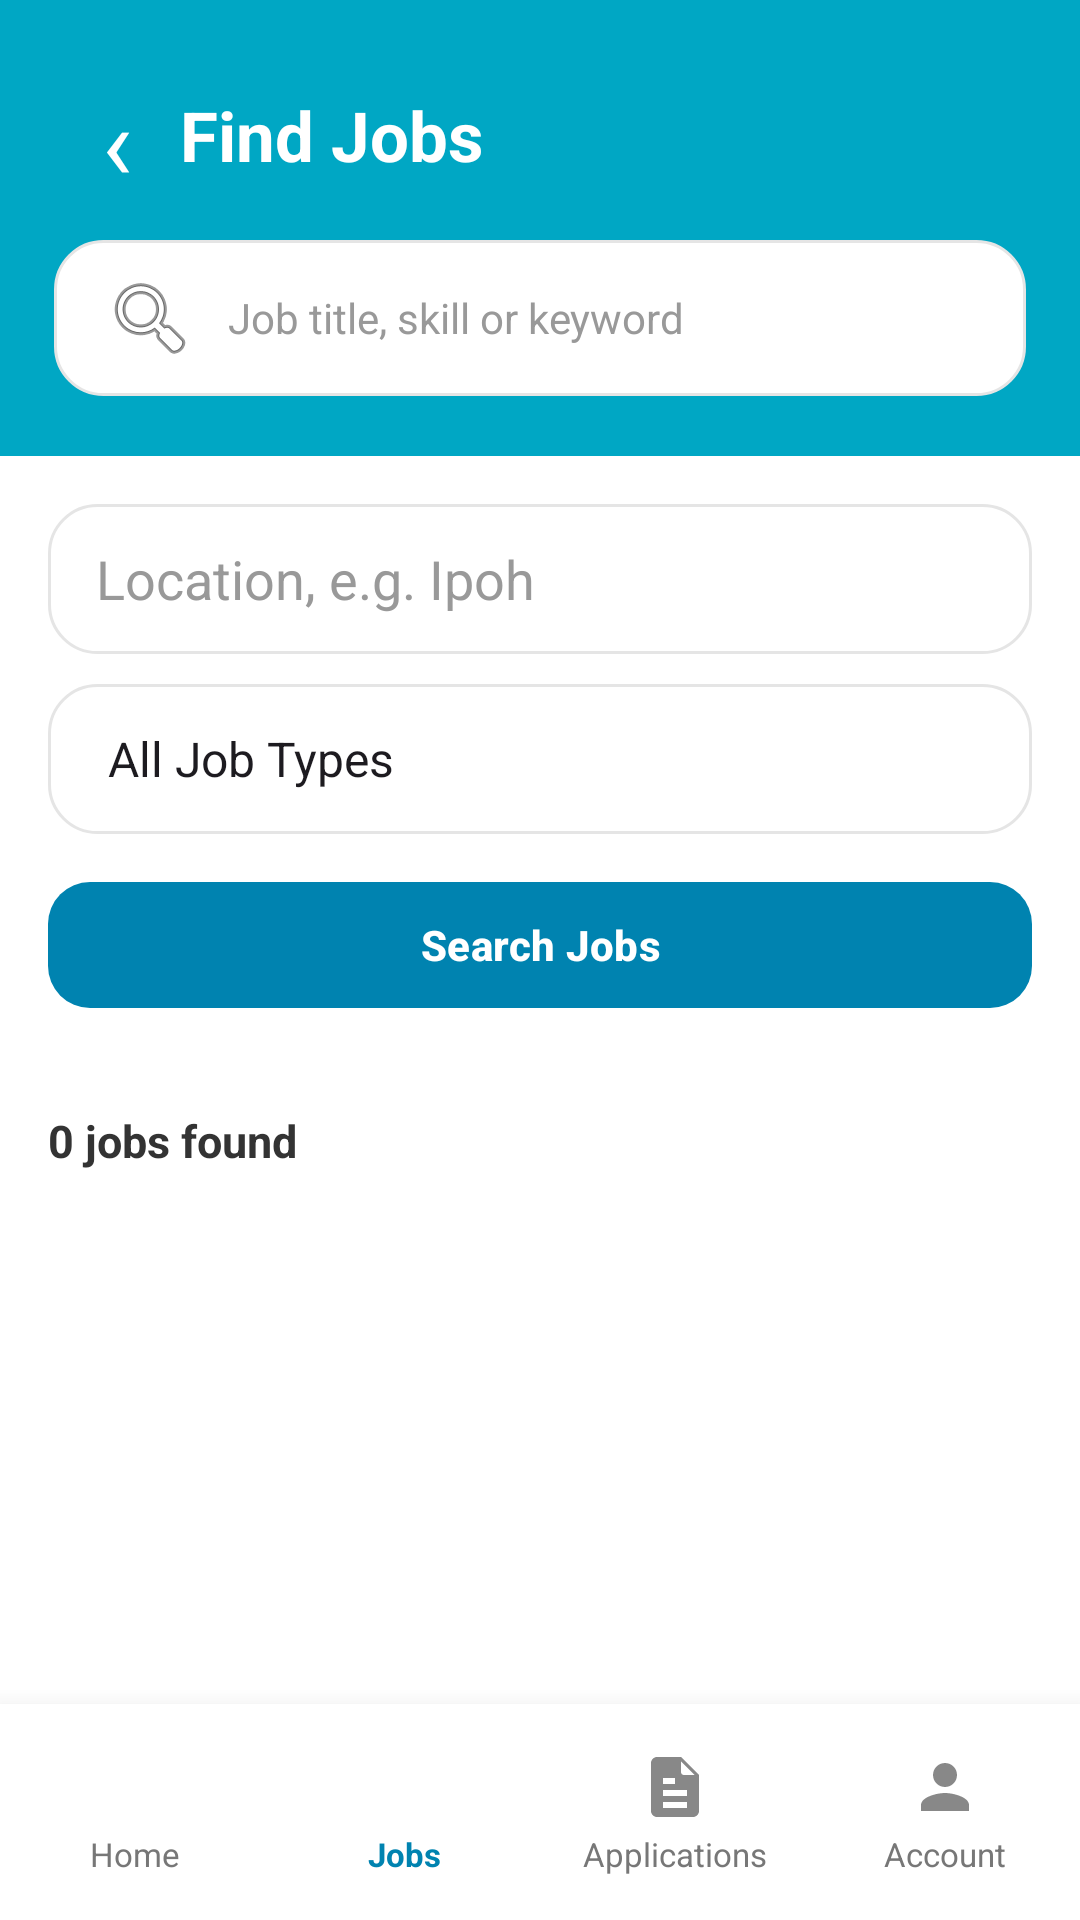

Android layout source for this screen:
<!-- AndroidManifest.xml: application theme Theme.JobMatch_Frontend -->
<!-- res/layout/activity_browse_jobs.xml -->
<?xml version="1.0" encoding="utf-8"?>
<LinearLayout
    xmlns:android="http://schemas.android.com/apk/res/android"
    xmlns:app="http://schemas.android.com/apk/res-auto"
    android:layout_width="match_parent"
    android:layout_height="match_parent"
    android:background="#FFFFFF"
    android:orientation="vertical">

    

    <LinearLayout
        android:layout_width="match_parent"
        android:layout_height="wrap_content"
        android:background="#00A7C4"
        android:orientation="vertical"
        android:paddingStart="18dp"
        android:paddingTop="24dp"
        android:paddingEnd="18dp"
        android:paddingBottom="20dp">

        <LinearLayout
            android:layout_width="match_parent"
            android:layout_height="wrap_content"
            android:gravity="center_vertical"
            android:orientation="horizontal">

            <TextView
                android:id="@+id/btnBack"
                android:layout_width="42dp"
                android:layout_height="42dp"
                android:gravity="center"
                android:text="‹"
                android:textColor="#FFFFFF"
                android:textSize="34sp" />

            <TextView
                android:layout_width="0dp"
                android:layout_height="wrap_content"
                android:layout_weight="1"
                android:text="Find Jobs"
                android:textColor="#FFFFFF"
                android:textSize="23sp"
                android:textStyle="bold" />

        </LinearLayout>


        

        <EditText
            android:id="@+id/etSearch"
            android:layout_width="match_parent"
            android:layout_height="52dp"
            android:layout_marginTop="14dp"
            android:background="@drawable/bg_dashboard_search"
            android:drawableStart="@android:drawable/ic_menu_search"
            android:drawablePadding="10dp"
            android:hint="Job title, skill or keyword"
            android:imeOptions="actionSearch"
            android:inputType="text"
            android:paddingStart="16dp"
            android:paddingEnd="16dp"
            android:singleLine="true"
            android:textColor="#222222"
            android:textColorHint="#999999"
            android:textSize="14sp" />

    </LinearLayout>


    

    <LinearLayout
        android:layout_width="match_parent"
        android:layout_height="wrap_content"
        android:background="#FFFFFF"
        android:orientation="vertical"
        android:padding="16dp">

        <EditText
            android:id="@+id/etLocation"
            android:layout_width="match_parent"
            android:layout_height="50dp"
            android:background="@drawable/bg_dashboard_search"
            android:hint="Location, e.g. Ipoh"
            android:inputType="text"
            android:paddingStart="16dp"
            android:paddingEnd="16dp"
            android:singleLine="true"
            android:textColor="#222222"
            android:textColorHint="#999999" />


        <Spinner
            android:id="@+id/spinnerJobType"
            android:layout_width="match_parent"
            android:layout_height="50dp"
            android:layout_marginTop="10dp"
            android:background="@drawable/bg_dashboard_search"
            android:entries="@array/job_browse_types"
            android:paddingStart="12dp"
            android:paddingEnd="12dp" />


        <com.google.android.material.button.MaterialButton
            android:id="@+id/btnSearch"
            android:layout_width="match_parent"
            android:layout_height="50dp"
            android:layout_marginTop="12dp"
            android:text="Search Jobs"
            android:textAllCaps="false"
            android:textColor="#FFFFFF"
            android:textStyle="bold"
            app:backgroundTint="#0083B0"
            app:cornerRadius="14dp" />

    </LinearLayout>


    

    <LinearLayout
        android:layout_width="match_parent"
        android:layout_height="0dp"
        android:layout_weight="1"
        android:orientation="vertical"
        android:paddingStart="16dp"
        android:paddingTop="14dp"
        android:paddingEnd="16dp">

        <TextView
            android:id="@+id/tvResultCount"
            android:layout_width="match_parent"
            android:layout_height="wrap_content"
            android:text="0 jobs found"
            android:textColor="#333333"
            android:textSize="15sp"
            android:textStyle="bold" />


        <ProgressBar
            android:id="@+id/progressBar"
            android:layout_width="wrap_content"
            android:layout_height="wrap_content"
            android:layout_gravity="center_horizontal"
            android:layout_marginTop="20dp"
            android:visibility="gone" />


        <TextView
            android:id="@+id/tvNoJobs"
            android:layout_width="match_parent"
            android:layout_height="wrap_content"
            android:layout_marginTop="30dp"
            android:gravity="center"
            android:padding="24dp"
            android:text="No jobs found. Try another keyword or filter."
            android:textColor="#777777"
            android:textSize="14sp"
            android:visibility="gone" />


        <androidx.recyclerview.widget.RecyclerView
            android:id="@+id/recyclerViewJobs"
            android:layout_width="match_parent"
            android:layout_height="0dp"
            android:layout_marginTop="12dp"
            android:layout_weight="1" />

    </LinearLayout>

    
    
    

    <LinearLayout
        android:layout_width="match_parent"
        android:layout_height="72dp"
        android:background="#FFFFFF"
        android:elevation="12dp"
        android:gravity="center"
        android:orientation="horizontal"
        android:paddingTop="7dp"
        android:paddingBottom="6dp"
        android:weightSum="4">

        
        <LinearLayout
            android:id="@+id/navHome"
            android:layout_width="0dp"
            android:layout_height="match_parent"
            android:layout_weight="1"
            android:gravity="center"
            android:orientation="vertical"
            android:clickable="true"
            android:focusable="true">

            <ImageView
                android:layout_width="24dp"
                android:layout_height="24dp"
                android:contentDescription="Home"
                android:src="@drawable/ic_home"
                app:tint="#888888" />

            <TextView
                android:layout_width="wrap_content"
                android:layout_height="wrap_content"
                android:layout_marginTop="3dp"
                android:text="Home"
                android:textColor="#777777"
                android:textSize="11sp" />

        </LinearLayout>


        
        <LinearLayout
            android:id="@+id/navJobs"
            android:layout_width="0dp"
            android:layout_height="match_parent"
            android:layout_weight="1"
            android:gravity="center"
            android:orientation="vertical"
            android:clickable="true"
            android:focusable="true">

            <ImageView
                android:layout_width="24dp"
                android:layout_height="24dp"
                android:contentDescription="Jobs"
                android:src="@drawable/ic_search"
                app:tint="#0083B0" />

            <TextView
                android:layout_width="wrap_content"
                android:layout_height="wrap_content"
                android:layout_marginTop="3dp"
                android:text="Jobs"
                android:textColor="#0083B0"
                android:textSize="11sp"
                android:textStyle="bold" />

        </LinearLayout>


        
        <LinearLayout
            android:id="@+id/navApplications"
            android:layout_width="0dp"
            android:layout_height="match_parent"
            android:layout_weight="1"
            android:gravity="center"
            android:orientation="vertical"
            android:clickable="true"
            android:focusable="true">

            <ImageView
                android:layout_width="24dp"
                android:layout_height="24dp"
                android:contentDescription="Applications"
                android:src="@drawable/ic_application"
                app:tint="#888888" />

            <TextView
                android:layout_width="wrap_content"
                android:layout_height="wrap_content"
                android:layout_marginTop="3dp"
                android:text="Applications"
                android:textColor="#777777"
                android:textSize="11sp" />

        </LinearLayout>


        
        <LinearLayout
            android:id="@+id/navAccount"
            android:layout_width="0dp"
            android:layout_height="match_parent"
            android:layout_weight="1"
            android:gravity="center"
            android:orientation="vertical"
            android:clickable="true"
            android:focusable="true">

            <ImageView
                android:layout_width="24dp"
                android:layout_height="24dp"
                android:contentDescription="Account"
                android:src="@drawable/ic_profile"
                app:tint="#888888" />

            <TextView
                android:layout_width="wrap_content"
                android:layout_height="wrap_content"
                android:layout_marginTop="3dp"
                android:text="Account"
                android:textColor="#777777"
                android:textSize="11sp" />

        </LinearLayout>

    </LinearLayout>

</LinearLayout>
<!-- resources referenced by this layout -->
<resources>
  <string-array name="job_browse_types">
          <item>All Job Types</item>
          <item>Full-time</item>
          <item>Part-time</item>
          <item>Internship</item>
          <item>Contract</item>
      </string-array>
  <!-- drawable bg_dashboard_search (drawable) -->
  <?xml version="1.0" encoding="utf-8"?>
  <shape xmlns:android="http://schemas.android.com/apk/res/android"
      android:shape="rectangle">
  
      <solid android:color="#FFFFFF" />
  
      <corners android:radius="16dp" />
  
      <stroke
          android:width="1dp"
          android:color="#E5E5E5" />
  
  </shape>
  <!-- drawable ic_application (drawable) -->
  <vector xmlns:android="http://schemas.android.com/apk/res/android"
      android:width="24dp"
      android:height="24dp"
      android:viewportWidth="24"
      android:viewportHeight="24">
  
      <path
          android:fillColor="@android:color/black"
          android:pathData="M14,2H6c-1.1,0 -2,0.9 -2,2v16c0,1.1 0.9,2 2,2h12c1.1,0 2,-0.9 2,-2V8zM14,9V3.5L18.5,8H15c-0.6,0 -1,-0.4 -1,-1zM8,13h8v2H8zM8,17h8v2H8zM8,9h4v2H8z" />
  
  </vector>
  <!-- drawable ic_profile (drawable) -->
  <vector xmlns:android="http://schemas.android.com/apk/res/android"
      android:width="24dp"
      android:height="24dp"
      android:viewportWidth="24"
      android:viewportHeight="24">
  
      <path
          android:fillColor="@android:color/black"
          android:pathData="M12,12c2.21,0 4,-1.79 4,-4s-1.79,-4 -4,-4 -4,1.79 -4,4 1.79,4 4,4zM12,14c-2.67,0 -8,1.34 -8,4v2h16v-2c0,-2.66 -5.33,-4 -8,-4z" />
  
  </vector>
  <style name="Theme.JobMatch_Frontend" parent="Base.Theme.JobMatch_Frontend" />
  <style name="Base.Theme.JobMatch_Frontend" parent="Theme.Material3.DayNight.NoActionBar">
          
          <item name="colorPrimary">@color/primary_blue</item>
          <item name="colorOnPrimary">@color/white</item>
          <item name="colorPrimaryContainer">@color/primary_blue_light</item>
          <item name="colorOnPrimaryContainer">@color/primary_blue_dark</item>
  
          <item name="colorSecondary">@color/secondary_blue</item>
          <item name="colorOnSecondary">@color/white</item>
  
          <item name="colorTertiary">@color/tertiary_green</item>
          <item name="colorOnTertiary">@color/white</item>
  
          <item name="android:windowBackground">@color/window_background</item>
          <item name="android:statusBarColor">@color/primary_blue_dark</item>
  
          
          <item name="colorSurface">@color/card_background</item>
          <item name="colorOnSurface">@color/text_primary</item>
          <item name="colorSurfaceVariant">@color/surface_variant</item>
          <item name="colorOnSurfaceVariant">@color/text_secondary</item>
  
          
          <item name="materialButtonStyle">@style/Widget.JobMatch.Button</item>
          <item name="textInputStyle">@style/Widget.JobMatch.TextInputLayout</item>
      </style>
  <color name="primary_blue">#0C95C0</color>
  <color name="white">#FFFFFF</color>
  <color name="primary_blue_light">#79CFDE</color>
  <color name="primary_blue_dark">#097293</color>
  <color name="secondary_blue">#79CFDE</color>
  <color name="tertiary_green">#79DE79</color>
  <color name="window_background">#F8FAFC</color>
  <color name="card_background">#FFFFFF</color>
  <color name="text_primary">#0F172A</color>
  <color name="surface_variant">#E2E8F0</color>
  <color name="text_secondary">#64748B</color>
  <style name="Widget.JobMatch.Button" parent="Widget.Material3.Button">
          <item name="shapeAppearance">@style/ShapeAppearance.JobMatch.Small</item>
      </style>
  <style name="Widget.JobMatch.TextInputLayout" parent="Widget.Material3.TextInputLayout.OutlinedBox">
          <item name="boxStrokeColor">@color/primary_blue</item>
          <item name="hintTextColor">@color/primary_blue</item>
      </style>
  <style name="ShapeAppearance.JobMatch.Small" parent="ShapeAppearance.Material3.SmallComponent">
          <item name="cornerSize">10dp</item>
      </style>
</resources>
